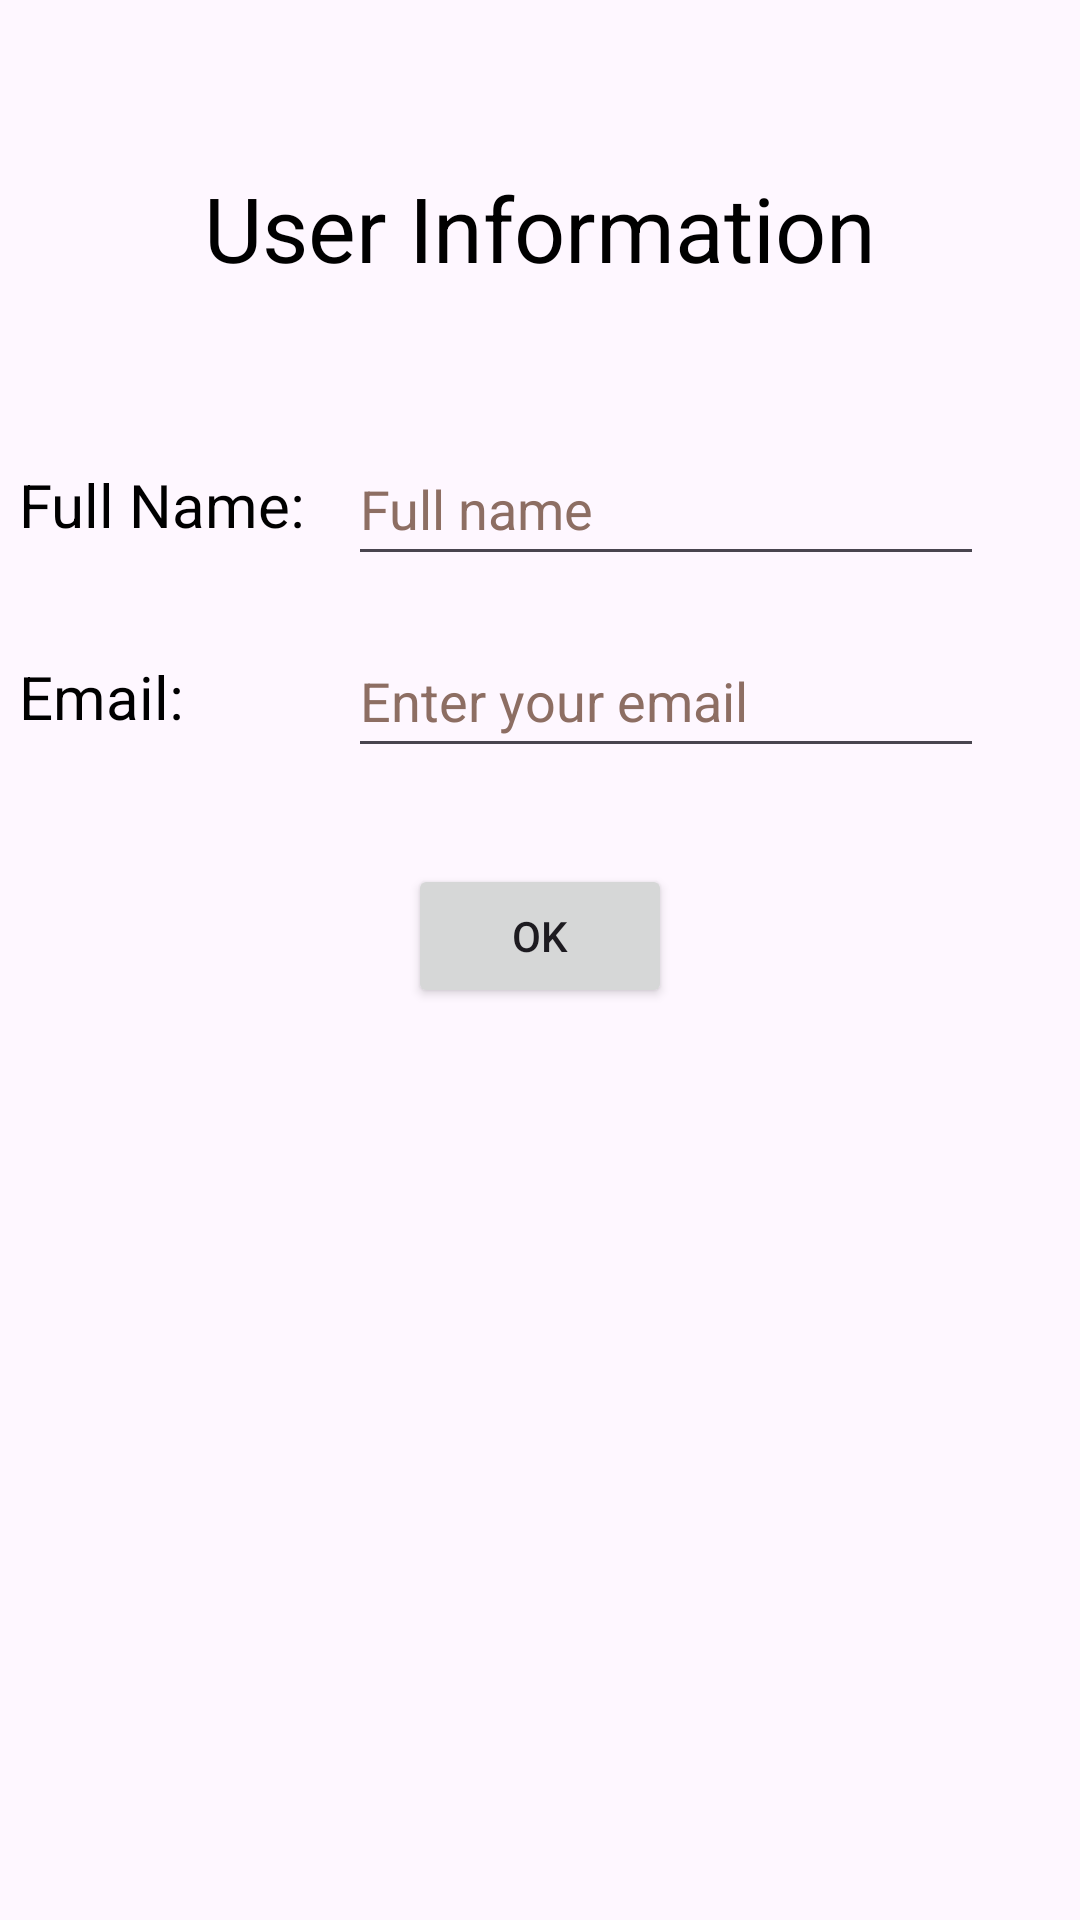

Layout XML and referenced resources for this Android screen:
<!-- AndroidManifest.xml: application theme Theme.Kotlin_Room_Migration -->
<!-- res/layout/activity_user_detail.xml -->
<?xml version="1.0" encoding="utf-8"?>
<androidx.constraintlayout.widget.ConstraintLayout xmlns:android="http://schemas.android.com/apk/res/android"
    xmlns:app="http://schemas.android.com/apk/res-auto"
    xmlns:tools="http://schemas.android.com/tools"
    android:layout_width="match_parent"
    android:layout_height="match_parent"
    tools:context=".ui.detail.UserDetailActivity">

    <EditText
        android:id="@+id/edit_name_detail"
        android:layout_width="0dp"
        android:layout_height="wrap_content"
        android:layout_marginStart="8dp"
        android:layout_marginTop="16dp"
        android:layout_marginEnd="32dp"
        android:autofillHints="true"
        android:ems="10"
        android:hint="@string/hint_name"
        android:inputType="text|textNoSuggestions"
        android:minHeight="48dp"
        android:textColor="@color/black"
        android:textColorHint="#8D6E63"
        app:layout_constraintEnd_toEndOf="parent"
        app:layout_constraintStart_toStartOf="@+id/guideline4"
        app:layout_constraintTop_toTopOf="@+id/guideline3"
        tools:ignore="LabelFor,VisualLintTextFieldSize" />

    <TextView
        android:id="@+id/textView2"
        android:layout_width="wrap_content"
        android:layout_height="wrap_content"
        android:layout_marginBottom="32dp"
        android:text="@string/text_user_info"
        android:textColor="@color/black"
        android:textSize="30sp"
        app:layout_constraintBottom_toTopOf="@+id/guideline3"
        app:layout_constraintEnd_toEndOf="parent"
        app:layout_constraintStart_toStartOf="parent" />

    <EditText
        android:id="@+id/edit_email_detail"
        android:layout_width="0dp"
        android:layout_height="wrap_content"
        android:layout_marginTop="16dp"
        android:autofillHints="true"
        android:ems="10"
        android:hint="@string/hint_email"
        android:inputType="textEmailAddress|textNoSuggestions"
        android:minHeight="48dp"
        android:textColor="@color/black"
        android:textColorHint="#8D6E63"
        app:layout_constraintEnd_toEndOf="@+id/edit_name_detail"
        app:layout_constraintStart_toStartOf="@+id/edit_name_detail"
        app:layout_constraintTop_toBottomOf="@+id/edit_name_detail"
        tools:ignore="VisualLintTextFieldSize" />

    <androidx.constraintlayout.widget.Guideline
        android:id="@+id/guideline3"
        android:layout_width="wrap_content"
        android:layout_height="wrap_content"
        android:orientation="horizontal"
        app:layout_constraintGuide_percent="0.2" />

    <androidx.constraintlayout.widget.Guideline
        android:id="@+id/guideline4"
        android:layout_width="wrap_content"
        android:layout_height="wrap_content"
        android:orientation="vertical"
        app:layout_constraintGuide_percent="0.3" />

    <TextView
        android:id="@+id/textView3"
        android:layout_width="wrap_content"
        android:layout_height="wrap_content"
        android:text="@string/text_label_name"
        android:textColor="@color/black"
        android:textSize="20sp"
        app:layout_constraintBottom_toBottomOf="@+id/edit_name_detail"
        app:layout_constraintEnd_toStartOf="@+id/guideline4"
        app:layout_constraintStart_toStartOf="parent"
        app:layout_constraintTop_toTopOf="@+id/edit_name_detail" />

    <TextView
        android:id="@+id/textView4"
        android:layout_width="wrap_content"
        android:layout_height="wrap_content"
        android:text="@string/text_label_email"
        android:textColor="@color/black"
        android:textSize="20sp"
        app:layout_constraintBottom_toBottomOf="@+id/edit_email_detail"
        app:layout_constraintStart_toStartOf="@+id/textView3"
        app:layout_constraintTop_toTopOf="@+id/edit_email_detail" />

    <Button
        android:id="@+id/btn_ok"
        android:layout_width="wrap_content"
        android:layout_height="wrap_content"
        android:layout_marginTop="32dp"
        android:text="@string/btn_ok"
        app:layout_constraintEnd_toEndOf="parent"
        app:layout_constraintStart_toStartOf="parent"
        app:layout_constraintTop_toBottomOf="@+id/edit_email_detail" />
</androidx.constraintlayout.widget.ConstraintLayout>
<!-- resources referenced by this layout -->
<resources>
  <string name="btn_ok">OK</string>
  <string name="hint_email">Enter your email</string>
  <string name="hint_name">Full name</string>
  <string name="text_label_email">Email:</string>
  <string name="text_label_name">Full Name:</string>
  <string name="text_user_info">User Information</string>
  <style name="Theme.Kotlin_Room_Migration" parent="Base.Theme.Kotlin_Room_Migration" />
  <style name="Base.Theme.Kotlin_Room_Migration" parent="Theme.Material3.DayNight.NoActionBar">
          
          
      </style>
  <!-- not gathered from this repository: default colours our renderer supplied (Android Studio template values) -->
  <color name="black">#FF000000</color>
</resources>
